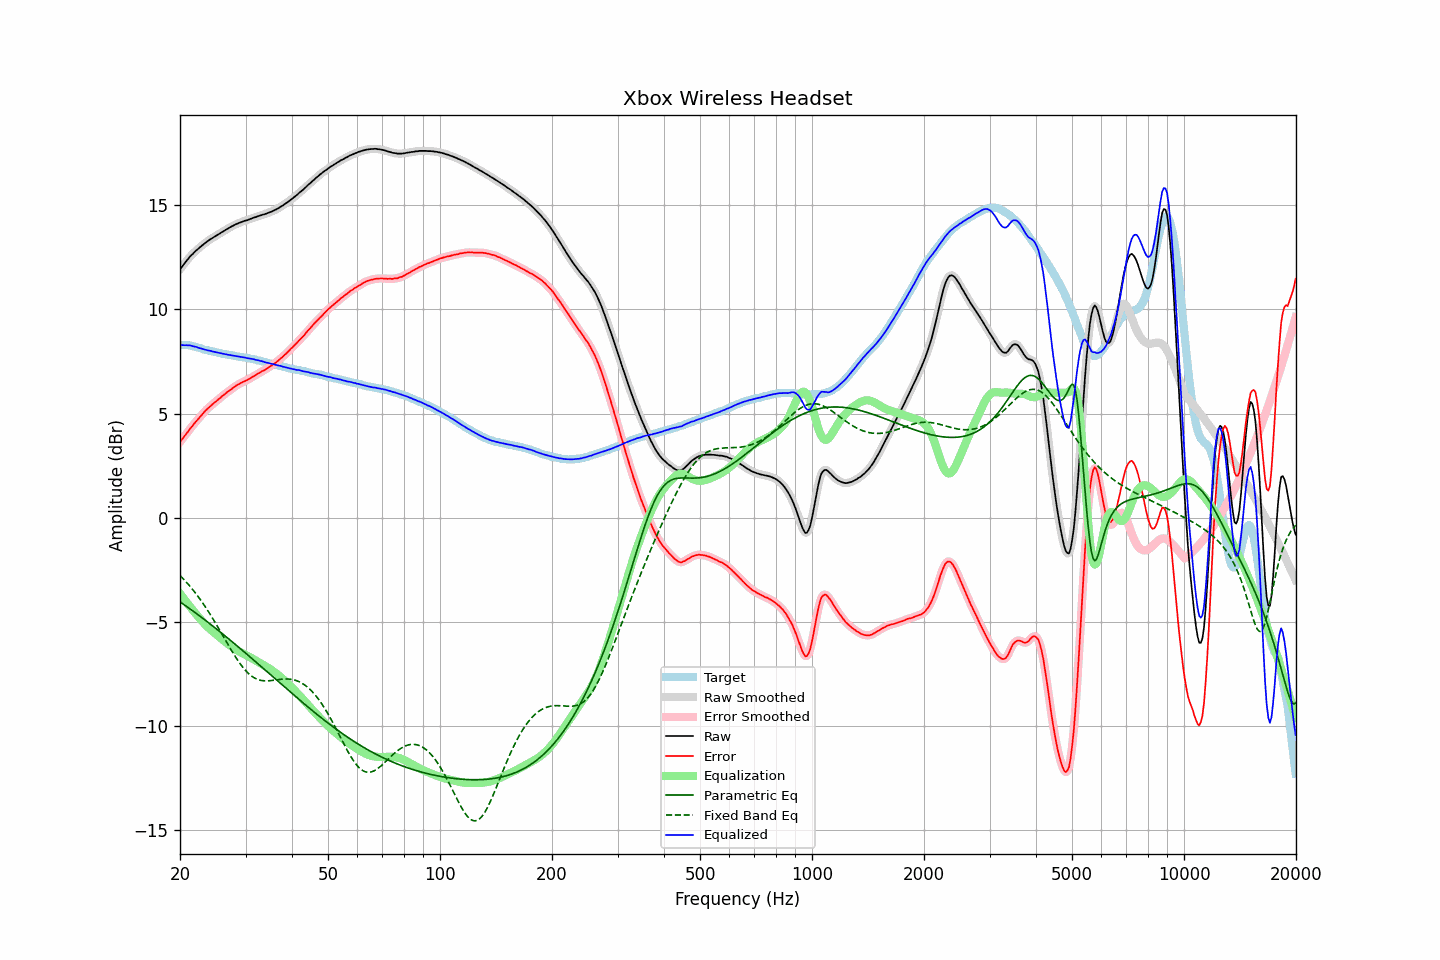

Data behind this chart, as committed beside it:
frequency, raw, error, smoothed, error_smoothed, equalization, parametric_eq, fixed_band_eq, equalized_raw, equalized_smoothed, target
20.00, 11.92, 3.64, 11.92, 3.64, -3.63, -4.03, -2.77, 8.29, 8.29, 8.28
20.20, 12.02, 3.74, 12.02, 3.74, -3.74, -4.09, -2.85, 8.28, 8.28, 8.28
20.40, 12.12, 3.84, 12.12, 3.84, -3.84, -4.14, -2.93, 8.28, 8.28, 8.28
20.61, 12.22, 3.94, 12.22, 3.94, -3.94, -4.19, -3.01, 8.28, 8.28, 8.28
20.81, 12.32, 4.04, 12.32, 4.04, -4.04, -4.25, -3.09, 8.28, 8.28, 8.28
21.02, 12.41, 4.13, 12.41, 4.14, -4.14, -4.30, -3.18, 8.27, 8.27, 8.28
21.23, 12.51, 4.25, 12.50, 4.24, -4.24, -4.36, -3.27, 8.27, 8.27, 8.26
21.44, 12.59, 4.34, 12.59, 4.34, -4.33, -4.41, -3.36, 8.26, 8.25, 8.25
21.66, 12.66, 4.43, 12.67, 4.44, -4.43, -4.47, -3.45, 8.23, 8.24, 8.23
21.87, 12.74, 4.53, 12.74, 4.53, -4.53, -4.53, -3.55, 8.21, 8.21, 8.21
22.09, 12.82, 4.62, 12.81, 4.62, -4.62, -4.58, -3.65, 8.20, 8.19, 8.20
22.31, 12.88, 4.71, 12.88, 4.71, -4.71, -4.64, -3.75, 8.17, 8.17, 8.17
22.54, 12.95, 4.80, 12.95, 4.80, -4.81, -4.70, -3.86, 8.14, 8.15, 8.15
22.76, 13.02, 4.89, 13.02, 4.89, -4.89, -4.76, -3.96, 8.13, 8.12, 8.13
22.99, 13.08, 4.98, 13.08, 4.98, -4.98, -4.81, -4.07, 8.10, 8.10, 8.10
23.22, 13.14, 5.07, 13.14, 5.07, -5.06, -4.87, -4.19, 8.08, 8.08, 8.07
23.45, 13.20, 5.15, 13.20, 5.15, -5.14, -4.93, -4.30, 8.06, 8.06, 8.05
23.69, 13.26, 5.22, 13.26, 5.22, -5.22, -4.99, -4.42, 8.04, 8.04, 8.04
23.92, 13.31, 5.29, 13.31, 5.29, -5.29, -5.05, -4.54, 8.02, 8.02, 8.02
24.16, 13.37, 5.36, 13.36, 5.36, -5.36, -5.11, -4.66, 8.01, 8.00, 8.01
24.40, 13.41, 5.42, 13.41, 5.43, -5.43, -5.17, -4.79, 7.98, 7.98, 7.99
24.65, 13.46, 5.49, 13.46, 5.49, -5.49, -5.23, -4.91, 7.96, 7.97, 7.97
24.89, 13.51, 5.57, 13.51, 5.56, -5.56, -5.29, -5.04, 7.95, 7.95, 7.95
25.14, 13.55, 5.62, 13.55, 5.62, -5.62, -5.35, -5.17, 7.93, 7.93, 7.93
25.39, 13.60, 5.69, 13.60, 5.69, -5.69, -5.41, -5.30, 7.91, 7.91, 7.91
25.65, 13.65, 5.75, 13.65, 5.75, -5.75, -5.48, -5.43, 7.90, 7.90, 7.90
25.91, 13.70, 5.82, 13.70, 5.82, -5.82, -5.54, -5.57, 7.88, 7.88, 7.87
26.16, 13.74, 5.88, 13.74, 5.88, -5.88, -5.60, -5.70, 7.86, 7.87, 7.86
26.43, 13.79, 5.94, 13.79, 5.94, -5.94, -5.66, -5.84, 7.85, 7.85, 7.85
26.69, 13.84, 6.01, 13.84, 6.00, -6.00, -5.73, -5.97, 7.84, 7.83, 7.83
26.96, 13.88, 6.06, 13.88, 6.06, -6.06, -5.79, -6.10, 7.82, 7.82, 7.82
27.23, 13.93, 6.12, 13.93, 6.12, -6.12, -5.85, -6.23, 7.81, 7.81, 7.81
27.50, 13.97, 6.17, 13.97, 6.17, -6.18, -5.92, -6.36, 7.79, 7.79, 7.80
27.77, 14.01, 6.23, 14.01, 6.23, -6.23, -5.98, -6.49, 7.78, 7.78, 7.78
28.05, 14.05, 6.28, 14.05, 6.29, -6.28, -6.05, -6.61, 7.77, 7.77, 7.77
28.33, 14.09, 6.34, 14.09, 6.34, -6.33, -6.11, -6.73, 7.76, 7.75, 7.75
28.62, 14.12, 6.38, 14.12, 6.38, -6.38, -6.18, -6.85, 7.74, 7.74, 7.74
28.90, 14.15, 6.42, 14.15, 6.43, -6.42, -6.24, -6.96, 7.73, 7.73, 7.73
29.19, 14.18, 6.48, 14.18, 6.47, -6.47, -6.31, -7.06, 7.71, 7.71, 7.70
29.48, 14.21, 6.51, 14.21, 6.51, -6.51, -6.37, -7.16, 7.70, 7.70, 7.70
29.78, 14.24, 6.55, 14.24, 6.54, -6.55, -6.44, -7.26, 7.69, 7.69, 7.69
30.08, 14.26, 6.58, 14.26, 6.58, -6.58, -6.50, -7.34, 7.67, 7.67, 7.68
30.38, 14.28, 6.62, 14.28, 6.62, -6.62, -6.57, -7.42, 7.65, 7.66, 7.66
30.68, 14.31, 6.66, 14.31, 6.66, -6.66, -6.64, -7.50, 7.64, 7.64, 7.65
30.99, 14.34, 6.71, 14.34, 6.71, -6.71, -6.70, -7.56, 7.63, 7.63, 7.63
31.30, 14.37, 6.75, 14.37, 6.75, -6.75, -6.77, -7.62, 7.62, 7.62, 7.62
31.61, 14.40, 6.79, 14.40, 6.80, -6.80, -6.84, -7.67, 7.60, 7.60, 7.61
31.93, 14.42, 6.83, 14.42, 6.84, -6.84, -6.90, -7.71, 7.58, 7.58, 7.58
32.24, 14.45, 6.90, 14.45, 6.89, -6.89, -6.97, -7.74, 7.56, 7.56, 7.55
32.57, 14.48, 6.94, 14.48, 6.94, -6.93, -7.04, -7.77, 7.55, 7.55, 7.54
32.89, 14.50, 6.97, 14.50, 6.98, -6.98, -7.10, -7.79, 7.52, 7.53, 7.53
33.22, 14.53, 7.03, 14.53, 7.02, -7.02, -7.17, -7.81, 7.51, 7.51, 7.50
33.55, 14.55, 7.06, 14.55, 7.06, -7.07, -7.24, -7.82, 7.48, 7.48, 7.49
33.89, 14.57, 7.10, 14.57, 7.11, -7.11, -7.31, -7.82, 7.46, 7.46, 7.47
34.23, 14.60, 7.16, 14.60, 7.16, -7.16, -7.37, -7.82, 7.44, 7.44, 7.44
34.57, 14.63, 7.21, 14.63, 7.20, -7.21, -7.44, -7.82, 7.42, 7.42, 7.42
34.92, 14.66, 7.26, 14.66, 7.26, -7.25, -7.51, -7.81, 7.41, 7.41, 7.40
35.27, 14.69, 7.30, 14.69, 7.31, -7.31, -7.58, -7.81, 7.38, 7.39, 7.39
35.62, 14.73, 7.36, 14.73, 7.36, -7.36, -7.64, -7.80, 7.37, 7.37, 7.37
35.97, 14.76, 7.42, 14.76, 7.41, -7.42, -7.71, -7.79, 7.34, 7.35, 7.34
... 635 more rows
